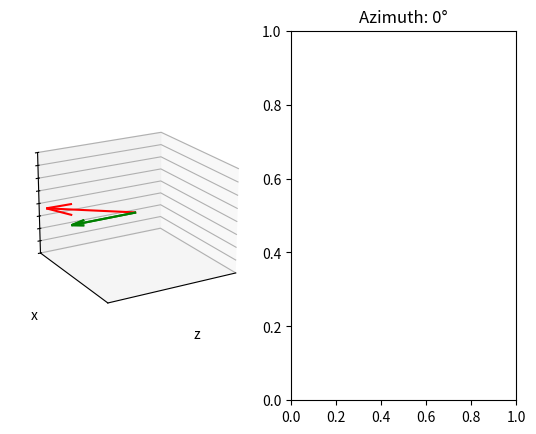

Python code for this plot:
import matplotlib.pyplot as plt
from mpl_toolkits.mplot3d import Axes3D
from matplotlib.animation import FuncAnimation
import numpy as np

# Set parameters
key, init = 0, 0
B0 = 1
B1 = 0.5
w0 = 250
w0 = w0/1000
w1 = w0
x, y, z = 1, 1, 1

# Create the figure and subplots
fig = plt.figure()
ax = fig.add_subplot(121, projection='3d')
ax.set_xlabel('z')
ax.set_ylabel('x')
ax.set_zlabel('y')
ax.set_xlim([-max(1,1), max(1, 1)])
ax.set_ylim([-max(1.3, 1), max(1.3, 1)])
ax.set_zlim([-max(1, 1), max(1, 1)])
plt.xticks([])
plt.yticks([])
ax.zaxis.set_tick_params(labelsize=0, labelcolor='w')
plt.gca().invert_yaxis()

# Define the arrow properties
arrow_start = (0, 0, 0)
arrow_length = 1  # Adjust the length of the arrow

# Initialize the quiver plot
magnetization_vector = ax.quiver(arrow_start[0], arrow_start[1], arrow_start[2],
               0, 0, 0, length=arrow_length, arrow_length_ratio=0.3, color='r')
B0_vector = ax.quiver(arrow_start[0], arrow_start[1], arrow_start[2],
               1, 0, 0, length=B0, arrow_length_ratio=0.2, color='g')
#B1_vector = ax.quiver(arrow_start[0], arrow_start[1], arrow_start[2],
#               0, 1, 0, length=2*B1, arrow_length_ratio=0.2, color='b')
B1_vector_var = ax.quiver(arrow_start[0], arrow_start[1], arrow_start[2],
               0, 0, 0, length=2*B1, arrow_length_ratio=0.2, color='b')
B1_vector_L = ax.quiver(arrow_start[0], arrow_start[1], arrow_start[2],
               0, 0, 0, length=B1, arrow_length_ratio=0.2, color='teal')
B1_vector_R = ax.quiver(arrow_start[0], arrow_start[1], arrow_start[2],
               0, 0, 0, length=B1, arrow_length_ratio=0.2, color='aqua')

# Line plot for the arrow positions
line_plot, = ax.plot([], [], [], linestyle='dotted', color='gray')

# Initialize the arrow positions
arrow_positions = []

# Animation update function for the 3D plot
def update(time):
    global magnetization_vector, B1_vector, B1_vector_var, B1_vector_L, B1_vector_R, line_plot, arrow_positions, key, init
    
    t, Bt = time*w0, time*w0  # Scaling factor for animation
    magnetization_offset = 0
    B1_offset = -1.25
    
    if t <= 4*np.pi: # Fixed B0; no B1. Magnetization precesses B0.
        x, Bx = np.sin(t+magnetization_offset), 0
        y, By = np.cos(t+magnetization_offset), 0
        z, Bz = 1, 0
        arrow_direction, B_arrow_direction = (z, y, x), (Bz, By, Bx)
        magnetization_vector.remove()
        magnetization_vector = ax.quiver(arrow_start[0], arrow_start[1], arrow_start[2],
                               arrow_direction[0], arrow_direction[1], arrow_direction[2],
                               length=arrow_length, arrow_length_ratio=0.3, color='r')
        B0_vector = ax.quiver(arrow_start[0], arrow_start[1], arrow_start[2],
               1, 0, 0, length=B0, arrow_length_ratio=0.2, color='g')

    elif t <= 8*np.pi: # Fixed B0; fixed B1. Magnetization precesses B0 and B1.
        x, Bx = np.sin(t+magnetization_offset), 0
        y, By = np.cos(t+magnetization_offset), 0
        z, Bz = np.sin(t+magnetization_offset) + np.cos(t+magnetization_offset), 0
        arrow_direction, B_arrow_direction = (z, y, x), (Bz, By, Bx)
        magnetization_vector.remove()
        magnetization_vector = ax.quiver(arrow_start[0], arrow_start[1], arrow_start[2],
                               arrow_direction[0], arrow_direction[1], arrow_direction[2],
                               length=arrow_length, arrow_length_ratio=0.3, color='r')
        try:
            B1_vector.remove()
        except:
            pass
        B1_vector = ax.quiver(arrow_start[0], arrow_start[1], arrow_start[2],
               0, 1, 0, length=2*B1, arrow_length_ratio=0.2, color='b')

    elif t <= 12*np.pi: # Fixed B0; oscillating B1.
        if init == 0:
            B1_vector.remove()
            init += 1
        x, Bx = np.sin(t+magnetization_offset), 0
        y, By = np.cos(t+magnetization_offset), np.cos(Bt+B1_offset)
        z, Bz = np.sin(t+magnetization_offset) + np.cos(t), 0
        arrow_direction, B_arrow_direction = (z, y, x), (Bz, By, Bx)
        magnetization_vector.remove()
        try:
            B1_vector_var.remove()
        except:
            pass
        B1_vector_var = ax.quiver(arrow_start[0], arrow_start[1], arrow_start[2],
               0, B_arrow_direction[1], 0, length=2*B1, arrow_length_ratio=0.2, color='b')
        magnetization_vector = ax.quiver(arrow_start[0], arrow_start[1], arrow_start[2],
                               arrow_direction[0], arrow_direction[1], arrow_direction[2],
                               length=arrow_length, arrow_length_ratio=0.3, color='r')

    elif t <= 16*np.pi: # Fixed B0; oscillating B1 components with B1.
        x, Bx = np.sin(t+magnetization_offset), np.sin(Bt+B1_offset)
        y, By = np.cos(t+magnetization_offset), np.cos(Bt+B1_offset)
        z, Bz = np.sin(t+magnetization_offset) + np.cos(t+magnetization_offset), 0
        arrow_direction, B_arrow_direction = (z, y, x), (Bz, By, Bx)
        magnetization_vector.remove()
        try:
            B1_vector_var.remove()
            B1_vector_L.remove()
            B1_vector_R.remove()
        except:
            pass
        magnetization_vector = ax.quiver(arrow_start[0], arrow_start[1], arrow_start[2],
                               arrow_direction[0], arrow_direction[1], arrow_direction[2],
                               length=arrow_length, arrow_length_ratio=0.3, color='r')
        B1_vector_var = ax.quiver(arrow_start[0], arrow_start[1], arrow_start[2],
               0, B_arrow_direction[1], 0, length=2*B1, arrow_length_ratio=0.2, color='b')
        B1_vector_L = ax.quiver(arrow_start[0], arrow_start[1], arrow_start[2],
               0, B_arrow_direction[1], B_arrow_direction[2], length=B1, arrow_length_ratio=0.2, color='teal')
        B1_vector_R = ax.quiver(arrow_start[0], arrow_start[1], arrow_start[2],
               0, B_arrow_direction[1], -B_arrow_direction[2], length=B1, arrow_length_ratio=0.2, color='aqua')
    
    else: # Fixed B0; oscillating B1 components with B1.
        if key == 0:
            key += 1
        x, Bx = np.sin(t+magnetization_offset), np.sin(Bt+B1_offset)
        y, By = np.cos(t+magnetization_offset), np.cos(Bt+B1_offset)
        z, Bz = np.sin(t+magnetization_offset) + np.cos(t+magnetization_offset), 0
        arrow_direction, B_arrow_direction = (z, y, x), (Bz, By, Bx)
        magnetization_vector.remove()
        try:
            B1_vector_var.remove()
        except:
            pass
        try:
            B1_vector_L.remove()
            B1_vector_R.remove()
        except:
            pass
        magnetization_vector = ax.quiver(arrow_start[0], arrow_start[1], arrow_start[2],
                               arrow_direction[0], arrow_direction[1], arrow_direction[2],
                               length=arrow_length, arrow_length_ratio=0.3, color='r')
        B1_vector_L = ax.quiver(arrow_start[0], arrow_start[1], arrow_start[2],
               0, B_arrow_direction[1], B_arrow_direction[2], length=B1, arrow_length_ratio=0.2, color='teal')
        B1_vector_R = ax.quiver(arrow_start[0], arrow_start[1], arrow_start[2],
               0, B_arrow_direction[1], -B_arrow_direction[2], length=B1, arrow_length_ratio=0.2, color='aqua')
       
    # Update the arrow positions
    arrow_positions.append(arrow_direction)
    
    # Update the line plot with arrow positions
    arrow_positions_x = [pos[0] for pos in arrow_positions]
    arrow_positions_y = [pos[1] for pos in arrow_positions]
    arrow_positions_z = [pos[2] for pos in arrow_positions]
    
    line_plot.set_data(arrow_positions_x, arrow_positions_y)
    line_plot.set_3d_properties(arrow_positions_z)
    
    #ax.view_init(elev=20, azim=120, roll=0)
    
    return magnetization_vector, line_plot

# Rotate the axes and update function for the rotation animation
def rotate(angle):
    global key, init
    elev = azim = roll = 0
    angle = angle*w0*57.2975
    if key == 0:
        angle = angle
        ax.view_init(elev=20, azim=60)
        plt.title('Azimuth: %d°' % angle)
    elif key == 1:
        angle = angle
        ax.view_init(elev=-angle, azim=90, roll=0)
        plt.title('Azimuth: %d°' % angle)
    #else:
    #    if angle < 1:
    #        ax.view_init(elev=0, azim=angle)
    #        plt.title('Azimuth: %d°' % angle)

# Create the animation for the 3D plot
animation = FuncAnimation(fig, update, frames=360, interval=10)

# Subplot for the rotation animation
ax_rot = fig.add_subplot(122)

# Create the rotation animation
rotation_animation = FuncAnimation(fig, rotate, frames=360, interval=10)
plt.pause(1)

# Show the plot
plt.show()
